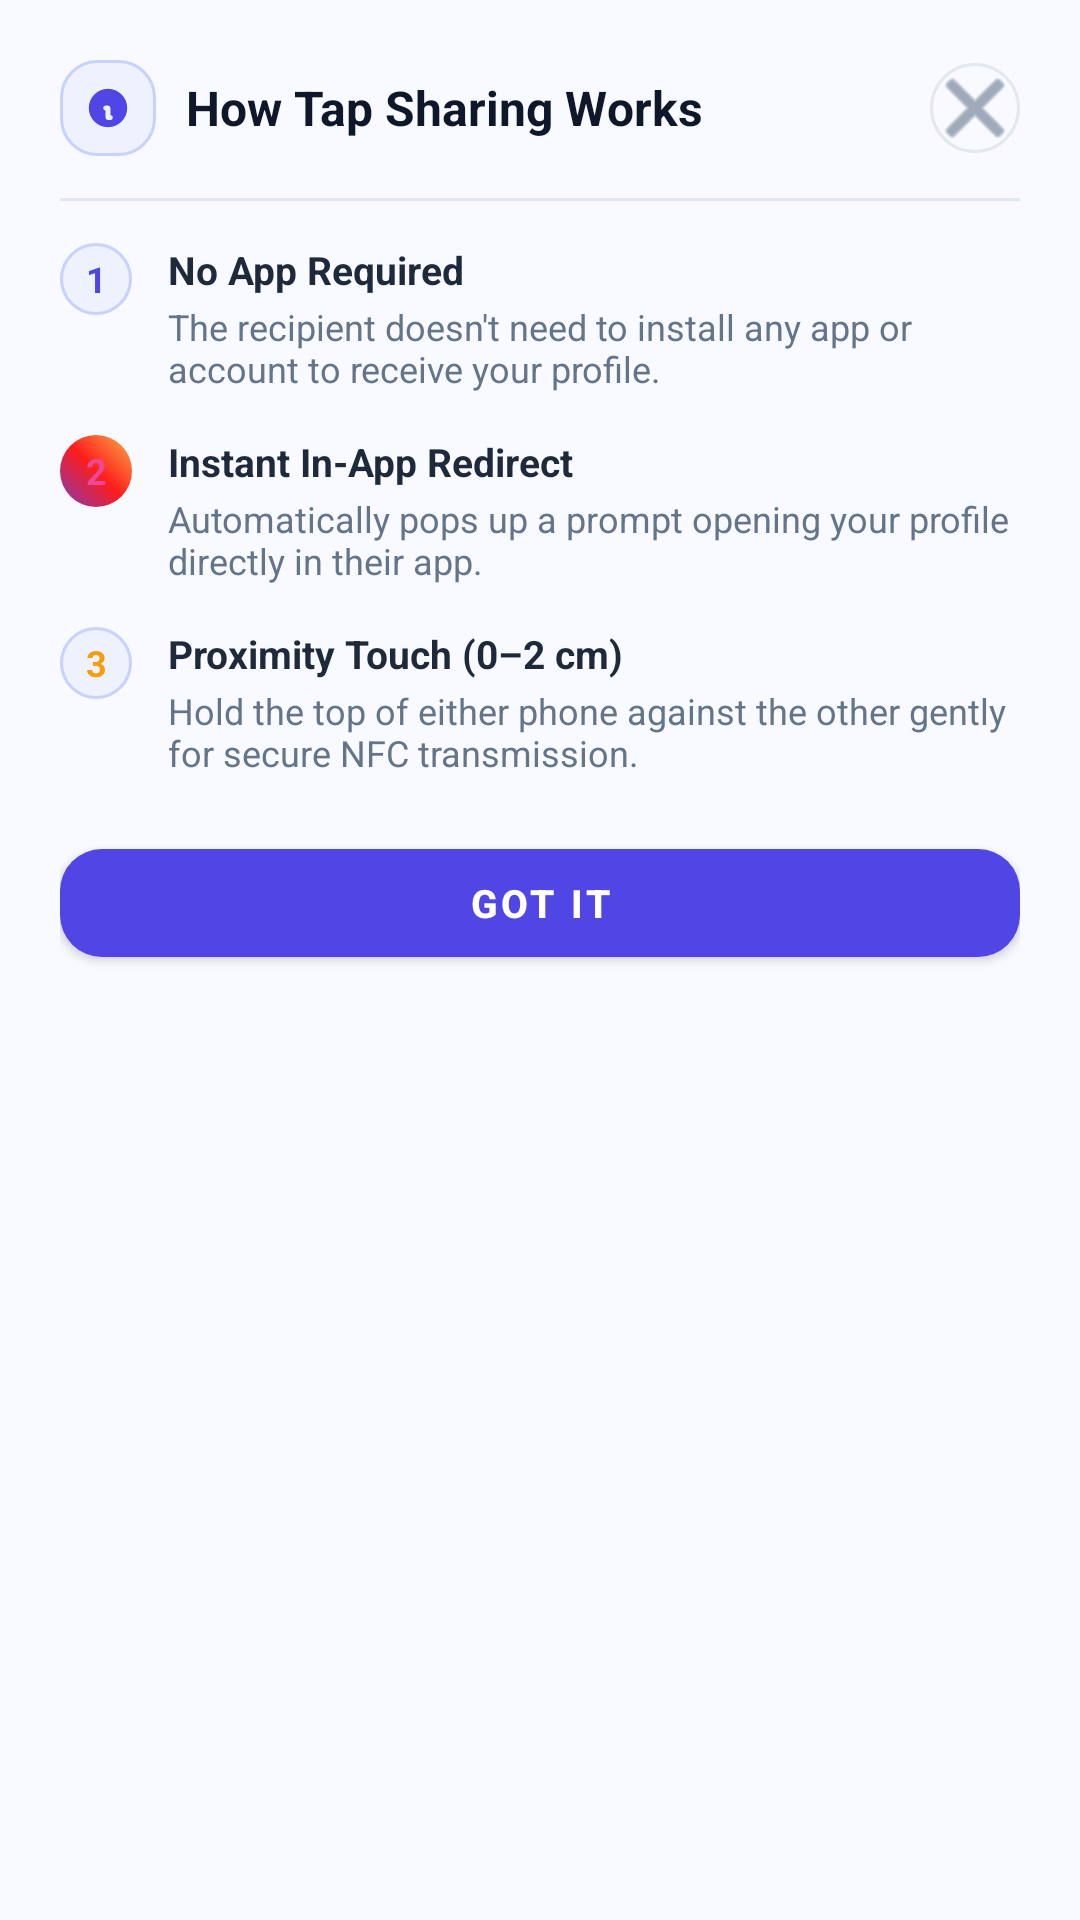

Android layout source for this screen:
<!-- AndroidManifest.xml: application theme Theme.NFCContactShare -->
<!-- res/layout/dialog_how_it_works.xml -->
<?xml version="1.0" encoding="utf-8"?>
<LinearLayout xmlns:android="http://schemas.android.com/apk/res/android"
    xmlns:app="http://schemas.android.com/apk/res-auto"
    android:layout_width="match_parent"
    android:layout_height="wrap_content"
    android:orientation="vertical"
    android:background="@drawable/bg_dialog_rounded"
    android:padding="20dp">

    
    <LinearLayout
        android:layout_width="match_parent"
        android:layout_height="wrap_content"
        android:orientation="horizontal"
        android:gravity="center_vertical"
        android:paddingBottom="14dp">

        <FrameLayout
            android:layout_width="32dp"
            android:layout_height="32dp"
            android:background="@drawable/bg_pro_pill">

            <ImageView
                android:layout_width="16dp"
                android:layout_height="16dp"
                android:layout_gravity="center"
                android:src="@drawable/ic_info_circle"
                app:tint="@color/primary"
                android:contentDescription="Info" />
        </FrameLayout>

        <TextView
            android:layout_width="0dp"
            android:layout_height="wrap_content"
            android:layout_weight="1"
            android:layout_marginStart="10dp"
            android:text="How Tap Sharing Works"
            android:textSize="16sp"
            android:textStyle="bold"
            android:textColor="@color/slate_900" />

        <ImageButton
            android:id="@+id/btnCloseHowItWorks"
            android:layout_width="30dp"
            android:layout_height="30dp"
            android:background="@drawable/bg_circle_icon_button"
            android:src="@android:drawable/ic_menu_close_clear_cancel"
            app:tint="@color/slate_500"
            android:contentDescription="Close" />
    </LinearLayout>

    <View
        android:layout_width="match_parent"
        android:layout_height="1dp"
        android:background="@color/slate_200"
        android:layout_marginBottom="14dp" />

    
    <LinearLayout
        android:layout_width="match_parent"
        android:layout_height="wrap_content"
        android:orientation="horizontal"
        android:layout_marginBottom="14dp">

        <TextView
            android:layout_width="24dp"
            android:layout_height="24dp"
            android:background="@drawable/bg_pro_pill"
            android:text="1"
            android:textColor="@color/primary"
            android:textStyle="bold"
            android:textSize="12sp"
            android:gravity="center" />

        <LinearLayout
            android:layout_width="match_parent"
            android:layout_height="wrap_content"
            android:orientation="vertical"
            android:layout_marginStart="12dp">

            <TextView
                android:layout_width="wrap_content"
                android:layout_height="wrap_content"
                android:text="No App Required"
                android:textStyle="bold"
                android:textSize="13sp"
                android:textColor="@color/slate_800" />

            <TextView
                android:layout_width="wrap_content"
                android:layout_height="wrap_content"
                android:text="The recipient doesn't need to install any app or account to receive your profile."
                android:textSize="12sp"
                android:textColor="@color/slate_500"
                android:layout_marginTop="2dp" />
        </LinearLayout>
    </LinearLayout>

    
    <LinearLayout
        android:layout_width="match_parent"
        android:layout_height="wrap_content"
        android:orientation="horizontal"
        android:layout_marginBottom="14dp">

        <TextView
            android:layout_width="24dp"
            android:layout_height="24dp"
            android:background="@drawable/bg_badge_instagram"
            android:text="2"
            android:textColor="@color/instagram_pink"
            android:textStyle="bold"
            android:textSize="12sp"
            android:gravity="center" />

        <LinearLayout
            android:layout_width="match_parent"
            android:layout_height="wrap_content"
            android:orientation="vertical"
            android:layout_marginStart="12dp">

            <TextView
                android:layout_width="wrap_content"
                android:layout_height="wrap_content"
                android:text="Instant In-App Redirect"
                android:textStyle="bold"
                android:textSize="13sp"
                android:textColor="@color/slate_800" />

            <TextView
                android:id="@+id/tvHowItWorksStep2"
                android:layout_width="wrap_content"
                android:layout_height="wrap_content"
                android:text="Automatically pops up a prompt opening your profile directly in their app."
                android:textSize="12sp"
                android:textColor="@color/slate_500"
                android:layout_marginTop="2dp" />
        </LinearLayout>
    </LinearLayout>

    
    <LinearLayout
        android:layout_width="match_parent"
        android:layout_height="wrap_content"
        android:orientation="horizontal"
        android:layout_marginBottom="18dp">

        <TextView
            android:layout_width="24dp"
            android:layout_height="24dp"
            android:background="@drawable/bg_pro_pill"
            android:text="3"
            android:textColor="@color/warning"
            android:textStyle="bold"
            android:textSize="12sp"
            android:gravity="center" />

        <LinearLayout
            android:layout_width="match_parent"
            android:layout_height="wrap_content"
            android:orientation="vertical"
            android:layout_marginStart="12dp">

            <TextView
                android:layout_width="wrap_content"
                android:layout_height="wrap_content"
                android:text="Proximity Touch (0–2 cm)"
                android:textStyle="bold"
                android:textSize="13sp"
                android:textColor="@color/slate_800" />

            <TextView
                android:layout_width="wrap_content"
                android:layout_height="wrap_content"
                android:text="Hold the top of either phone against the other gently for secure NFC transmission."
                android:textSize="12sp"
                android:textColor="@color/slate_500"
                android:layout_marginTop="2dp" />
        </LinearLayout>
    </LinearLayout>

    
    <com.google.android.material.button.MaterialButton
        android:id="@+id/btnGotIt"
        android:layout_width="match_parent"
        android:layout_height="48dp"
        android:text="Got It"
        android:textStyle="bold"
        android:textSize="13sp"
        android:textAllCaps="true"
        android:textColor="@color/surface"
        app:backgroundTint="@color/primary"
        app:cornerRadius="14dp" />

</LinearLayout>
<!-- resources referenced by this layout -->
<resources>
  <color name="instagram_pink">#EC4899</color>
  <color name="primary">#4F46E5</color>
  <color name="slate_200">#E2E8F0</color>
  <color name="slate_500">#64748B</color>
  <color name="slate_800">#1E293B</color>
  <color name="slate_900">#0F172A</color>
  <color name="surface">#FFFFFF</color>
  <color name="warning">#F59E0B</color>
  <!-- drawable bg_badge_instagram (drawable) -->
  <?xml version="1.0" encoding="utf-8"?>
  <shape xmlns:android="http://schemas.android.com/apk/res/android"
      android:shape="rectangle">
      <gradient
          android:angle="45"
          android:startColor="#833AB4"
          android:centerColor="#FD1D1D"
          android:endColor="#FCB045"
          android:type="linear" />
      <corners android:radius="20dp" />
  </shape>
  <!-- drawable bg_circle_icon_button (drawable) -->
  <?xml version="1.0" encoding="utf-8"?>
  <ripple xmlns:android="http://schemas.android.com/apk/res/android"
      android:color="#1A0F172A">
      <item>
          <shape android:shape="oval">
              <solid android:color="#F8FAFF" />
              <stroke
                  android:width="1dp"
                  android:color="@color/slate_200" />
          </shape>
      </item>
  </ripple>
  <!-- drawable bg_pro_pill (drawable) -->
  <?xml version="1.0" encoding="utf-8"?>
  <shape xmlns:android="http://schemas.android.com/apk/res/android"
      android:shape="rectangle">
      <solid android:color="#EEF2FF" />
      <stroke
          android:width="1dp"
          android:color="#C7D2FE" />
      <corners android:radius="12dp" />
  </shape>
  <!-- drawable ic_info_circle (drawable) -->
  <vector xmlns:android="http://schemas.android.com/apk/res/android"
      android:width="20dp"
      android:height="20dp"
      android:viewportWidth="20"
      android:viewportHeight="20">
      <path
          android:fillColor="@color/primary"
          android:pathData="M18,10a8,8 0,1 1,-16 0a8,8 0,0 1,16 0zm-7,-4a1,1 0,1 1,-2 0a1,1 0,0 1,2 0zM9,9a1,1 0,0 0,0 2v3a1,1 0,0 0,1 1h1a1,1 0,1 0,0 -2v-3a1,1 0,0 0,-1 -1H9z"/>
  </vector>
  <style name="Theme.NFCContactShare" parent="Theme.MaterialComponents.Light.NoActionBar">
          <item name="colorPrimary">@color/primary</item>
          <item name="colorPrimaryVariant">@color/primary_dark</item>
          <item name="colorOnPrimary">@android:color/white</item>
          <item name="colorSecondary">@color/accent</item>
          <item name="colorOnSecondary">@android:color/black</item>
          <item name="android:statusBarColor">@color/pearl_bg_start</item>
          <item name="android:windowLightStatusBar">true</item>
          <item name="android:navigationBarColor">@color/pearl_bg_end</item>
          <item name="android:windowLightNavigationBar">true</item>
          <item name="android:windowBackground">@color/background</item>
          <item name="android:textColorPrimary">@color/text_primary</item>
          <item name="android:textColorSecondary">@color/text_secondary</item>
      </style>
  <color name="primary_dark">#3730A3</color>
  <color name="accent">#EC4899</color>
  <color name="pearl_bg_start">#F8FAFF</color>
  <color name="pearl_bg_end">#FDF2F8</color>
  <color name="background">#F8FAFF</color>
  <color name="text_primary">#0F172A</color>
  <color name="text_secondary">#64748B</color>
</resources>
